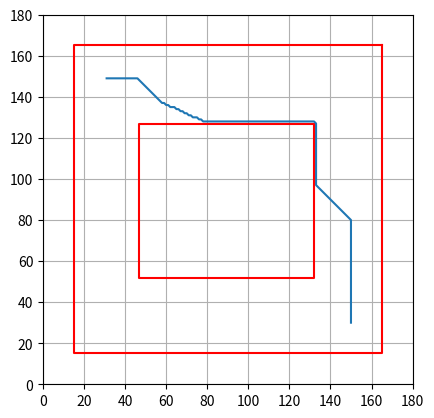
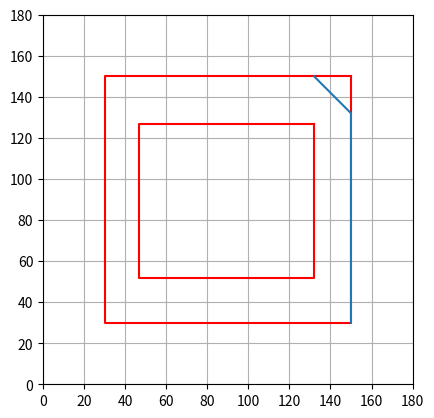

Source code (Python) for these figures, in order:
import math
from collections import defaultdict
from heapq import heapify, heappush, heappop

class Astar:
    def __init__(self, start_x, start_y, target_x, target_y, obs_center_x, obs_center_y,
                 obs_len, obs_width, padding, lm_padding, x_max, y_max, edge_length):
        '''
        Notation:
        i -> coordinate in x axis.
        j -> coordinate in y axis.
        obs_len -> Length of obstacle (x axis)
        obs_width -> Length of obstalce (y axis).
        padding -> Amount of padding in m.
        lm_padding -> Amount pf padding from LMs in m.
        x_max -> Length of arena in m.
        y_max -> Width of arena in m.
        edge_length -> grid square length in m.

        i-j and x-y both start from bottom left corner of the arena
        '''

        self.start_i = int(start_x/edge_length)
        self.start_j = int(start_y/edge_length)
        self.target_i = int(target_x/edge_length)
        self.target_j = int(target_y/edge_length)
        self.edge_length = edge_length

        self.obs_i = int(obs_center_x/edge_length)  # converting obstacle x-y to i-j
        self.obs_j = int(obs_center_y/edge_length)

        # Defining the range of coordinates bot shouldn't go inside
        self.obs_i_max = int((self.obs_i + (((obs_len/2) + padding))/ self.edge_length))
        self.obs_i_min = int((self.obs_i - (((obs_len/2) + padding))/ self.edge_length))

        self.obs_j_max = int((self.obs_j + (((obs_width/2) + padding))/ self.edge_length))
        self.obs_j_min = int((self.obs_j - (((obs_width/2) + padding))/ self.edge_length))

        # Ensuring bot doesn't run into landmarks
        self.i_max = int((x_max-lm_padding)/edge_length)
        self.j_max = int((y_max-lm_padding)/edge_length)

        self.i_min = int(lm_padding/edge_length)
        self.j_min = int(lm_padding/edge_length)

        self.lm_padding = lm_padding

    def distance_from_obstacle(self, i, j):
        if i < self.obs_i_min and j < self.obs_j_min:
            return abs(i-self.obs_i_min) + abs(j - self.obs_j_min)

        elif i >= self.obs_i_min and i <= self.obs_i_max and j < self.obs_j_min:
            return abs(j-self.obs_j_min)

        elif i> self.obs_i_max and j < self.obs_j_min:
            return abs(i-self.obs_i_max) + abs(j - self.obs_j_min)

        elif i > self.obs_i_max and j >= self.obs_j_min and j <= self.obs_j_max:
            return abs(i-self.obs_i_max)

        elif i > self.obs_i_max and j > self.obs_j_max:
            return abs(i-self.obs_i_max) + abs(j - self.obs_j_max)

        elif i >= self.obs_i_min and i<= self.obs_i_max and j > self.obs_j_max:
            return abs(j-self.obs_j_max)

        elif i < self.obs_i_min and j > self.obs_j_max:
            return abs(i-self.obs_i_min) + abs(j-self.obs_j_max)

        else:
            return abs(i-self.obs_i_min)

    def distance_from_boundary(self, i, j):
        return min(abs(i-self.i_min), abs(j-self.j_min),  abs(i-self.i_max), abs(j-self.j_max))

    # def manhattan_distance(self, start_i, start_j, target_i, target_j):
    #     return (abs(target_i - start_i) + abs(target_j - start_j))

    def euclidean_distance(self, start_i, start_j, target_i, target_j):
        return math.sqrt((target_i - start_i)**2 + (target_j - start_j)**2)*self.edge_length

    def heuristic_min_distance(self, i, j):
        return self.euclidean_distance(i, j, self.target_i, self.target_j)

    def heuristic_max_safety(self, i, j):
        return self.euclidean_distance(i, j, self.target_i, self.target_j) - self.distance_from_obstacle(i, j)

    def check_if_valid(self, i, j):
        # If within padding -> invalid
        if  i<= self.obs_i_max and i>= self.obs_i_min and j <=self.obs_j_max and j >= self.obs_j_min:
            return False
        # If outside of map
        elif i< self.i_min or j < self.j_min or i > self.i_max or j > self.j_max:
            return False
        else:
            return True
        
    def reconstruct_path(self, cameFrom):
        optimal_path = []
        node = (self.target_i, self.target_j)
        optimal_path.append(node)

        while node in cameFrom:
            node = cameFrom[node]
            optimal_path.append(node)

        return optimal_path[::-1]

    def search(self, minDistance):
        gScore = defaultdict(lambda:float("inf"))
        gScore[(self.start_i, self.start_j)] = 0
        cameFrom = {}

        visited = set()

        if minDistance:
            heuristic = self.heuristic_min_distance
        else:
            heuristic = self.heuristic_max_safety

        openSet = [(gScore[(self.start_i, self.start_j)]+heuristic(self.start_i, self.start_j), (self.start_i, self.start_j))]

        while (openSet):
            _, node = heappop(openSet)

            # Duplicate Node -> no need to search further
            if node in visited:
                continue

            # Adding poped node to visited set and optimalPath
            visited.add(node)

            # Goal reached -> no need to search further
            if node[0] == self.target_i and node[1] == self.target_j:
                break

            i = node[0]
            j = node[1]

            for neighbor in [(i+1, j), (i+1, j+1), (i+1, j-1), (i-1, j), (i-1, j+1), (i-1, j-1), (i, j+1), (i, j-1)]:
            # for neighbor in [(i+1, j), (i-1, j), (i, j+1), (i, j-1)]:
                # Checking to ensure that the neighbor is outside the padding area
                # Also, checks that the bot is within the arena
                if self.check_if_valid(neighbor[0], neighbor[1]):
                    old_g_neighbor = gScore[neighbor]
                    gScore[neighbor] = min(old_g_neighbor, gScore[node] + self.euclidean_distance(i, j, neighbor[0], neighbor[1]))


                    # If these is an improvement in gScore add it back to the heap
                    if gScore[neighbor] < old_g_neighbor:
                        heappush(openSet, (gScore[neighbor] + heuristic(neighbor[0], neighbor[1]), neighbor))
                        cameFrom[neighbor] = node

        print("done searching")
        return self.reconstruct_path(cameFrom)

def compress_path(path):
    '''
    path Nx2 array
    N >= 2
    '''
    path = np.array(path)
    compressed = []
    compressed.append(path[0])
    previous_dir = path[1] - path[0]
    for i in range(2, path.shape[0]):
      current_dir = path[i] - path[i-1]
      if current_dir[0] == previous_dir[0] and current_dir[1] == previous_dir[1]:
        continue
      else:
        compressed.append(path[i-1])
        previous_dir = current_dir
    return np.array(compressed)

def write_to_waypoints(filename, path):
    with open(filename, 'w') as f:
        for i in range(1, len(path)):
            curr, prev = path[i], path[i-1]
            diff = curr - prev
            ori = math.atan2(diff[1], diff[0])
            f.write(str(curr[0]) +","+ str(curr[1]) +","+ str(ori))
        f.write(str(path[-1][0])+","+str(path[-1][0][1])+","+str(0))

import matplotlib.pyplot as plt
import numpy as np

def plot_graph(planner, path):
    plot_array = np.array(path)
    boundary = np.array([
        [planner.i_max, planner.j_max],
        [planner.i_max, planner.j_min],
        [planner.i_min, planner.j_min],
        [planner.i_min, planner.j_max],
        [planner.i_max, planner.j_max],
    ])
    plt.plot(boundary[:,0], boundary[:,1], color='r')

    obs = np.array([
        [planner.obs_i_max, planner.obs_j_max],
        [planner.obs_i_max, planner.obs_j_min],
        [planner.obs_i_min, planner.obs_j_min],
        [planner.obs_i_min, planner.obs_j_max],
        [planner.obs_i_max, planner.obs_j_max],
    ])
    plt.plot(obs[:,0], obs[:,1], color='r')

    plt.plot(plot_array[:,0], plot_array[:,1])
    plt.xlim(0, planner.i_max+ (planner.lm_padding/planner.edge_length))
    plt.ylim(0, planner.j_max+ (planner.lm_padding/planner.edge_length))
    plt.grid(True)
    ax = plt.gca()
    ax.set_aspect('equal', adjustable='box')

    ticks = np.linspace(0,
                        max(planner.i_max + planner.lm_padding/planner.edge_length, planner.j_max+ planner.lm_padding/planner.edge_length),
                        num=10
                    )
    ax.set_xticks(ticks)
    ax.set_yticks(ticks)

    plt.show()

"""# Min Distance"""

planner = Astar(1.5, 0.3, 0.3, 1.5, 0.9, 0.9,
                 0.45, 0.35, 0.20, 0.15, 1.8, 1.8, 0.01)
minDistPath = planner.search(True)
# plot_graph(planner, minDistPath)
compressed_path = compress_path(minDistPath)
plot_graph(planner, compressed_path)
print("Min Distance:", len(minDistPath), len(compressed_path))

"""# Max Safty"""

planner = Astar(1.5, 0.3, 0.3, 1.5, 0.9, 0.9,
                 0.45, 0.35, 0.20, 0.30, 1.8, 1.8, 0.01)
maxSafetyPath = planner.search(False)
# plot_graph(planner, maxSafetyPath)
compressed_path = compress_path(maxSafetyPath)
plot_graph(planner, compressed_path)
print("Max Safty", len(maxSafetyPath), len(compressed_path))
